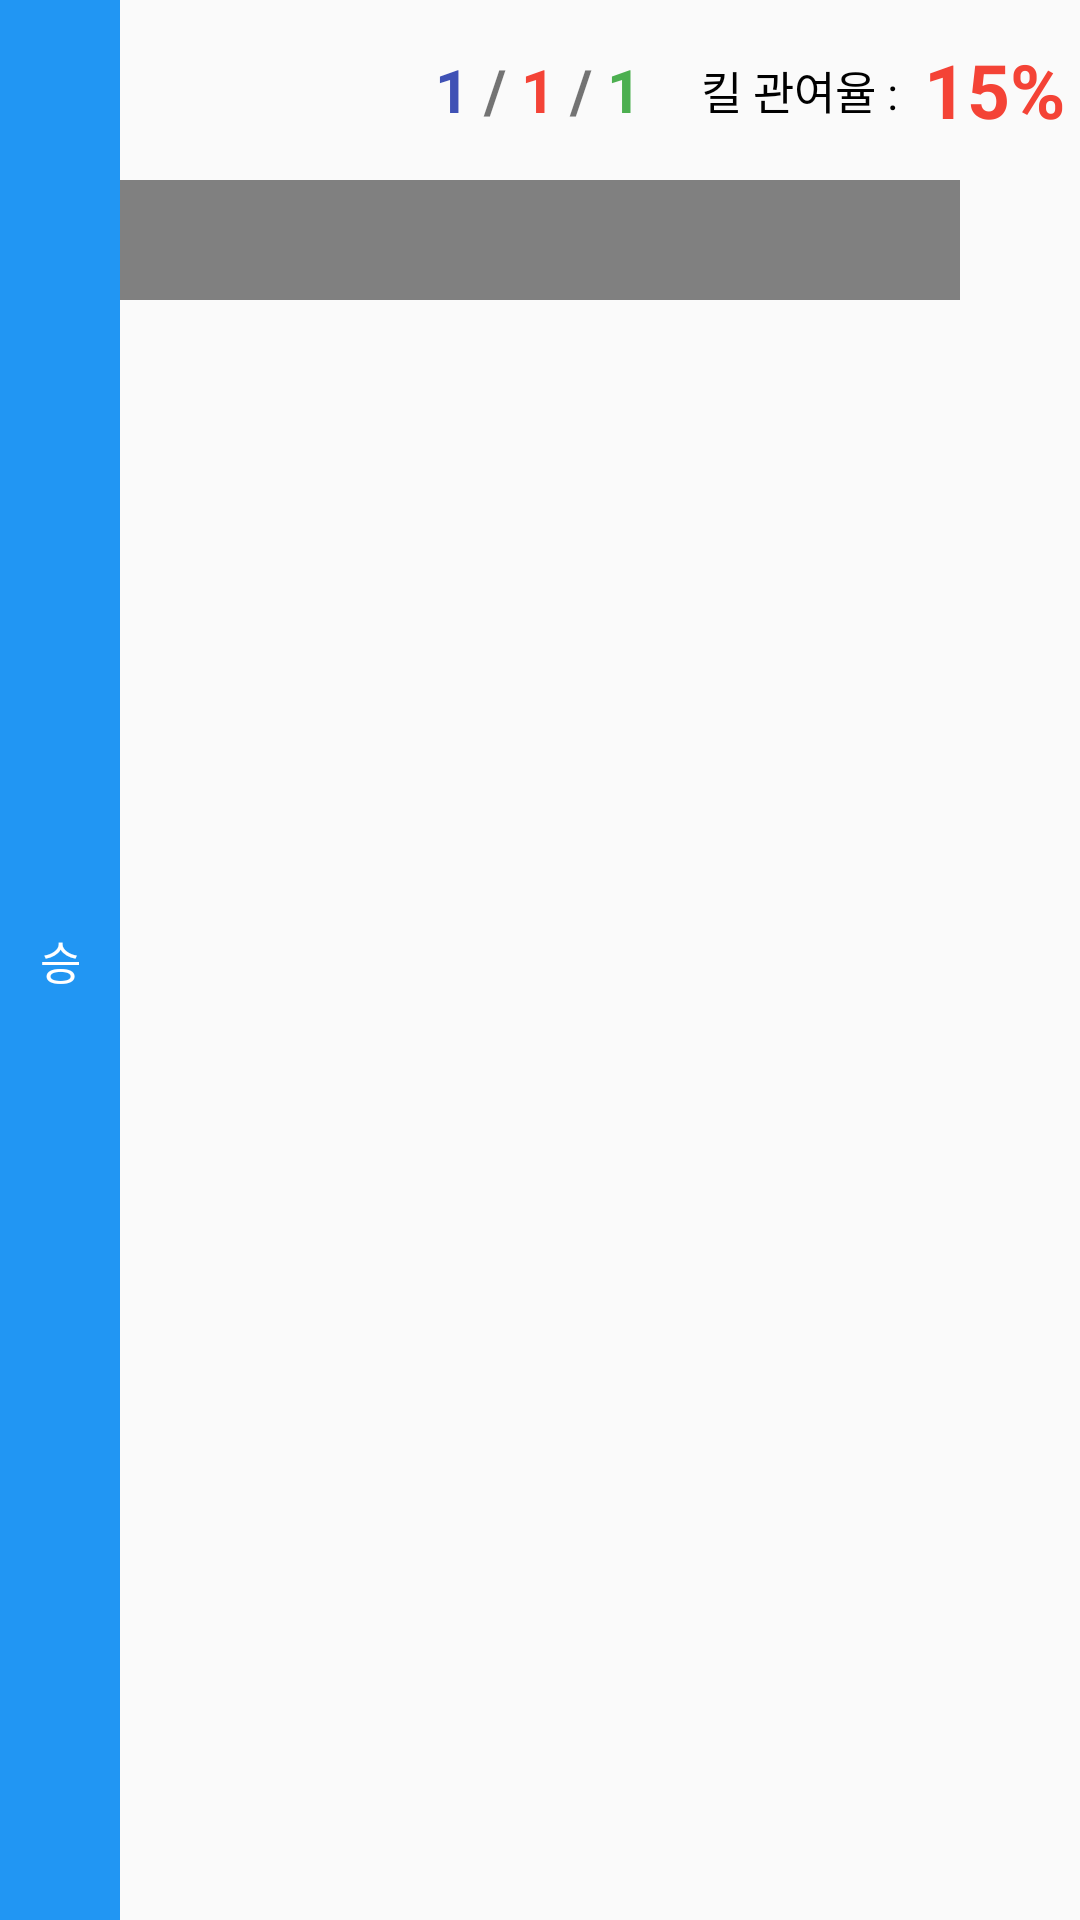

Produce the Android XML layout that renders to this screen, including the resource entries it uses.
<!-- AndroidManifest.xml: application theme Theme.RiotAPI -->
<!-- res/layout/match_info_list.xml -->
<?xml version="1.0" encoding="utf-8"?>
<LinearLayout xmlns:android="http://schemas.android.com/apk/res/android"
    android:layout_width="match_parent"
    android:layout_height="100dp"
    android:orientation="horizontal"
    android:layout_marginTop="5dp"
    android:layout_marginLeft="5dp">


    <TextView
        android:id="@+id/winLoose"
        android:background="#2196F3"
        android:layout_width="40dp"
        android:layout_height="match_parent"
        android:text="승"
        android:textColor="@color/white"
        android:textSize="15sp"
        android:gravity="center"
        />

    <LinearLayout
        android:layout_width="match_parent"
        android:layout_height="match_parent"
        android:orientation="vertical">

        
        <LinearLayout
            android:layout_width="match_parent"
            android:layout_height="wrap_content"
            android:orientation="horizontal">

            <ImageView
                android:id="@+id/champ_img"
                android:layout_width="60dp"
                android:layout_height="60dp" />

            
            <LinearLayout
                android:layout_width="wrap_content"
                android:layout_height="match_parent"
                android:orientation="vertical">

                <ImageView
                    android:id="@+id/spell_1"
                    android:layout_width="30dp"
                    android:layout_height="30dp"/>

                <ImageView
                    android:id="@+id/spell_2"
                    android:layout_width="30dp"
                    android:layout_height="30dp"/>

            </LinearLayout>
            


            
            <LinearLayout
                android:layout_width="wrap_content"
                android:layout_height="60dp"
                android:orientation="horizontal"
                android:gravity="center_vertical"
                android:layout_marginLeft="15dp">

                <TextView
                    android:id="@+id/kill"
                    android:layout_width="wrap_content"
                    android:layout_height="wrap_content"
                    android:textColor="#3F51B5"
                    android:text="1"
                    android:textSize="20sp"
                    android:textStyle="bold" />

                <TextView
                    android:layout_width="wrap_content"
                    android:layout_height="wrap_content"
                    android:text=" / "
                    android:textSize="20sp"
                    android:textStyle="bold"/>

                <TextView
                    android:id="@+id/death"
                    android:layout_width="wrap_content"
                    android:layout_height="wrap_content"
                    android:text="1"
                    android:textSize="20sp"
                    android:textStyle="bold"
                    android:textColor="#F44336"/>

                <TextView
                    android:layout_width="wrap_content"
                    android:layout_height="wrap_content"
                    android:text=" / "
                    android:textSize="20sp"
                    android:textStyle="bold"/>

                <TextView
                    android:id="@+id/assist"
                    android:layout_width="wrap_content"
                    android:layout_height="wrap_content"
                    android:text="1"
                    android:textSize="20sp"
                    android:textStyle="bold"
                    android:textColor="#4CAF50"/>

            </LinearLayout>
            

            <LinearLayout
                android:layout_width="match_parent"
                android:layout_height="match_parent"
                android:layout_marginLeft="20dp"
                android:gravity="center_vertical"
                android:orientation="horizontal">

                <TextView
                    android:layout_width="wrap_content"
                    android:layout_height="wrap_content"
                    android:text="킬 관여율 : "
                    android:textSize="15sp"
                    android:textColor="@color/black"
                    />

                <TextView
                    android:id="@+id/kill_participate"
                    android:layout_width="wrap_content"
                    android:layout_height="wrap_content"
                    android:layout_marginLeft="5dp"
                    android:text="15%"
                    android:textStyle="bold"
                    android:textSize="25sp"
                    android:textColor="@color/lose"
                    />

            </LinearLayout>



        </LinearLayout>
        


        
        <LinearLayout
            android:layout_width="match_parent"
            android:layout_height="wrap_content"
            android:orientation="horizontal">

            <ImageView
                android:id="@+id/item0"
                android:layout_width="40dp"
                android:layout_height="40dp"
                android:src="@color/no_item"/>

            <ImageView
                android:id="@+id/item1"
                android:layout_width="40dp"
                android:layout_height="40dp"
                android:src="@color/no_item"/>

            <ImageView
                android:id="@+id/item2"
                android:layout_width="40dp"
                android:layout_height="40dp"
                android:src="@color/no_item"/>

            <ImageView
                android:id="@+id/item3"
                android:layout_width="40dp"
                android:layout_height="40dp"
                android:src="@color/no_item"/>

            <ImageView
                android:id="@+id/item4"
                android:layout_width="40dp"
                android:layout_height="40dp"
                android:src="@color/no_item"/>

            <ImageView
                android:id="@+id/item5"
                android:layout_width="40dp"
                android:layout_height="40dp"
                android:src="@color/no_item"/>

            <ImageView
                android:id="@+id/item6"
                android:layout_width="40dp"
                android:layout_height="40dp"
                android:src="@color/no_item"/>


        </LinearLayout>
        






    </LinearLayout>


</LinearLayout>
<!-- resources referenced by this layout -->
<resources>
  <color name="black">#FF000000</color>
  <color name="lose">#F44336</color>
  <color name="no_item">#808080</color>
  <color name="white">#FFFFFFFF</color>
  <style name="Theme.RiotAPI" parent="Theme.AppCompat.Light.DarkActionBar">
  
          <item name="colorPrimary">@color/black</item>
          <item name="colorPrimaryDark">@color/black</item>
          <item name="colorAccent">@color/teal_200</item>
          
  
          <item name="windowActionBar">false</item>
          <item name="windowNoTitle">true</item>
  
      </style>
  <color name="teal_200">#FF03DAC5</color>
</resources>
